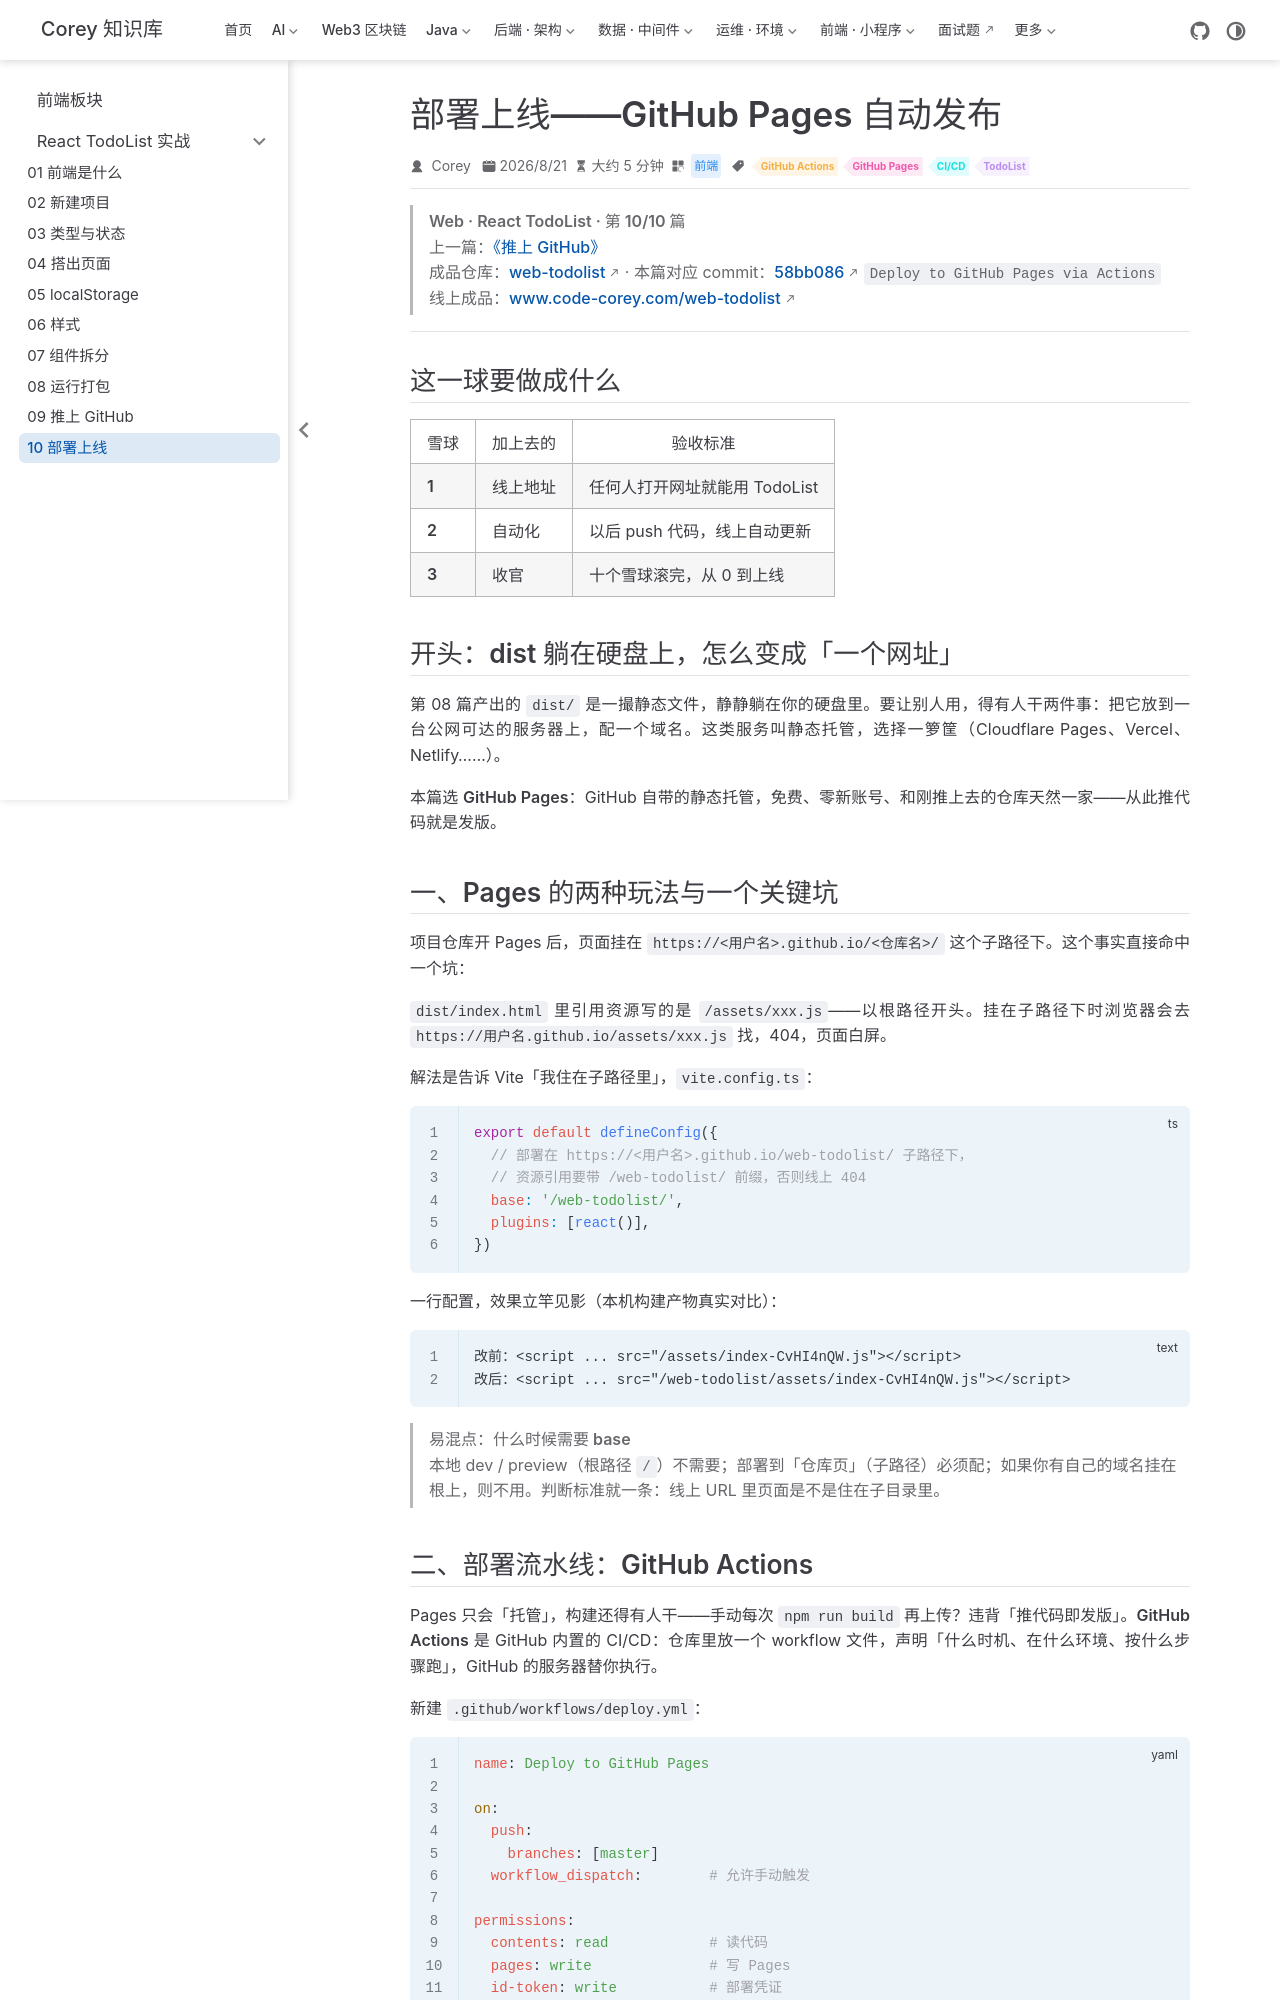

repository: code-corey/code-corey.github.io · page: 前端/react-todolist/web-td-10-deploy-pages.html · generator: jekyll

---
title: 部署上线——GitHub Pages 自动发布
sidebarGroup: React TodoList 实战
shortTitle: "10 部署上线"
order: 10
date: 2026-08-21T09:00:00.000Z
category: 前端
tag:
  - GitHub Actions
  - GitHub Pages
  - CI/CD
  - TodoList
description: 配好 vite base 与部署 workflow，启用 Pages 的 Actions 模式，真跑一次自动部署，拿到公网可访问的网址；push 即上线，为系列收官。
---

> **Web · React TodoList · 第 10/10 篇**  
> 上一篇：[《推上 GitHub》](/前端/react-todolist/web-td-09-push-github)  
> 成品仓库：[web-todolist](https://github.com/code-corey/web-todolist) · 本篇对应 commit：[58bb086](https://github.com/code-corey/web-todolist/commit/58bb086) `Deploy to GitHub Pages via Actions`  
> **线上成品：[www.code-corey.com/web-todolist](https://www.code-corey.com/web-todolist/)**

---

## 这一球要做成什么

| 雪球 | 加上去的 | 验收标准 |
|------|----------|----------|
| **1** | 线上地址 | 任何人打开网址就能用 TodoList |
| **2** | 自动化 | 以后 push 代码，线上自动更新 |
| **3** | 收官 | 十个雪球滚完，从 0 到上线 |

## 开头：dist 躺在硬盘上，怎么变成「一个网址」

第 08 篇产出的 `dist/` 是一撮静态文件，静静躺在你的硬盘里。要让别人用，得有人干两件事：把它放到一台**公网可达的服务器**上，配一个**域名**。这类服务叫静态托管，选择一箩筐（Cloudflare Pages、Vercel、Netlify……）。

本篇选 **GitHub Pages**：GitHub 自带的静态托管，免费、零新账号、和刚推上去的仓库天然一家——从此**推代码就是发版**。

## 一、Pages 的两种玩法与一个关键坑

项目仓库开 Pages 后，页面挂在 `https://<用户名>.github.io/<仓库名>/` 这个**子路径**下。这个事实直接命中一个坑：

`dist/index.html` 里引用资源写的是 `/assets/xxx.js`——**以根路径开头**。挂在子路径下时浏览器会去 `https://用户名.github.io/assets/xxx.js` 找，404，页面白屏。

解法是告诉 Vite「我住在子路径里」，`vite.config.ts`：

```ts
export default defineConfig({
  // 部署在 https://<用户名>.github.io/web-todolist/ 子路径下，
  // 资源引用要带 /web-todolist/ 前缀，否则线上 404
  base: '/web-todolist/',
  plugins: [react()],
})
```

一行配置，效果立竿见影（本机构建产物真实对比）：

```text
改前：<script ... src="/assets/index-CvHI4nQW.js"></script>
改后：<script ... src="/web-todolist/assets/index-CvHI4nQW.js"></script>
```

> **易混点：什么时候需要 base**  
> 本地 dev / preview（根路径 `/`）不需要；部署到「仓库页」（子路径）**必须**配；如果你有自己的域名挂在根上，则不用。判断标准就一条：线上 URL 里页面是不是住在子目录里。
